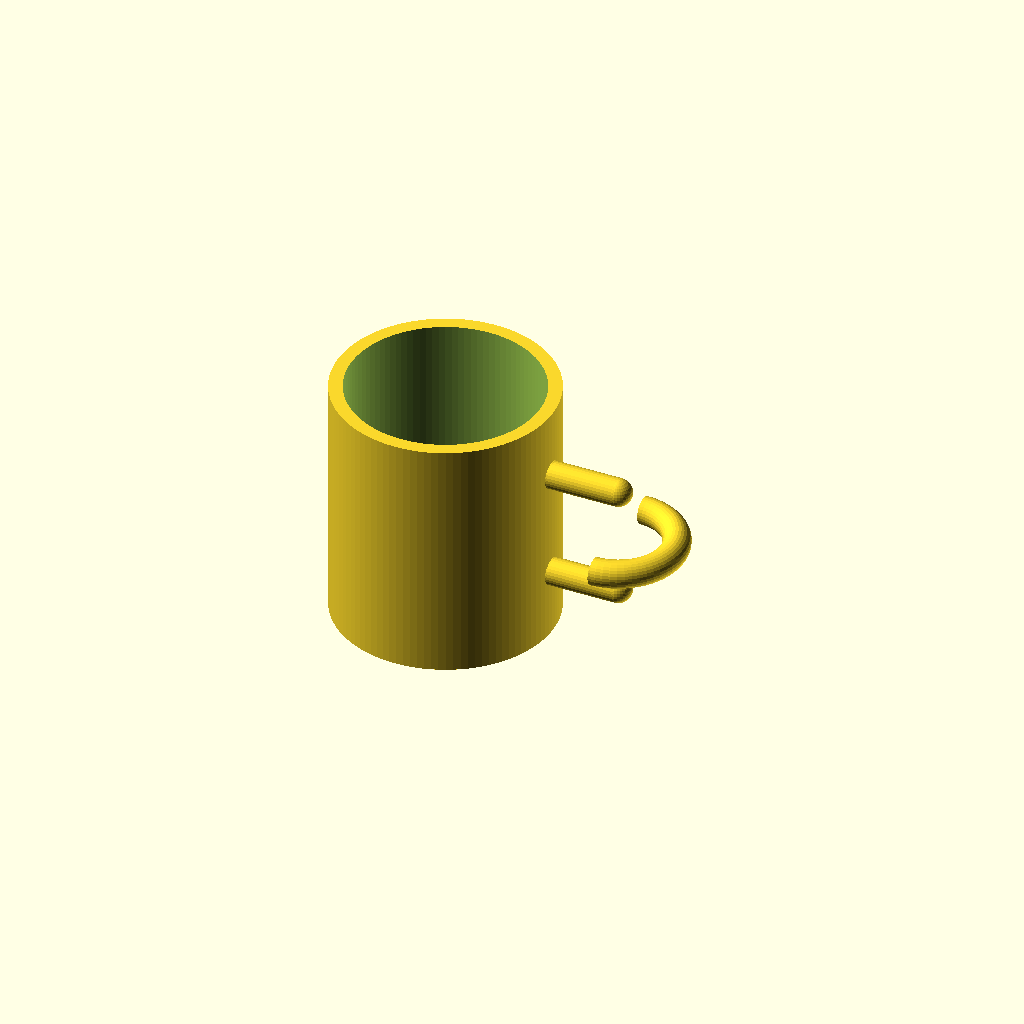
Cell 1: rendered with the file's own defaults.
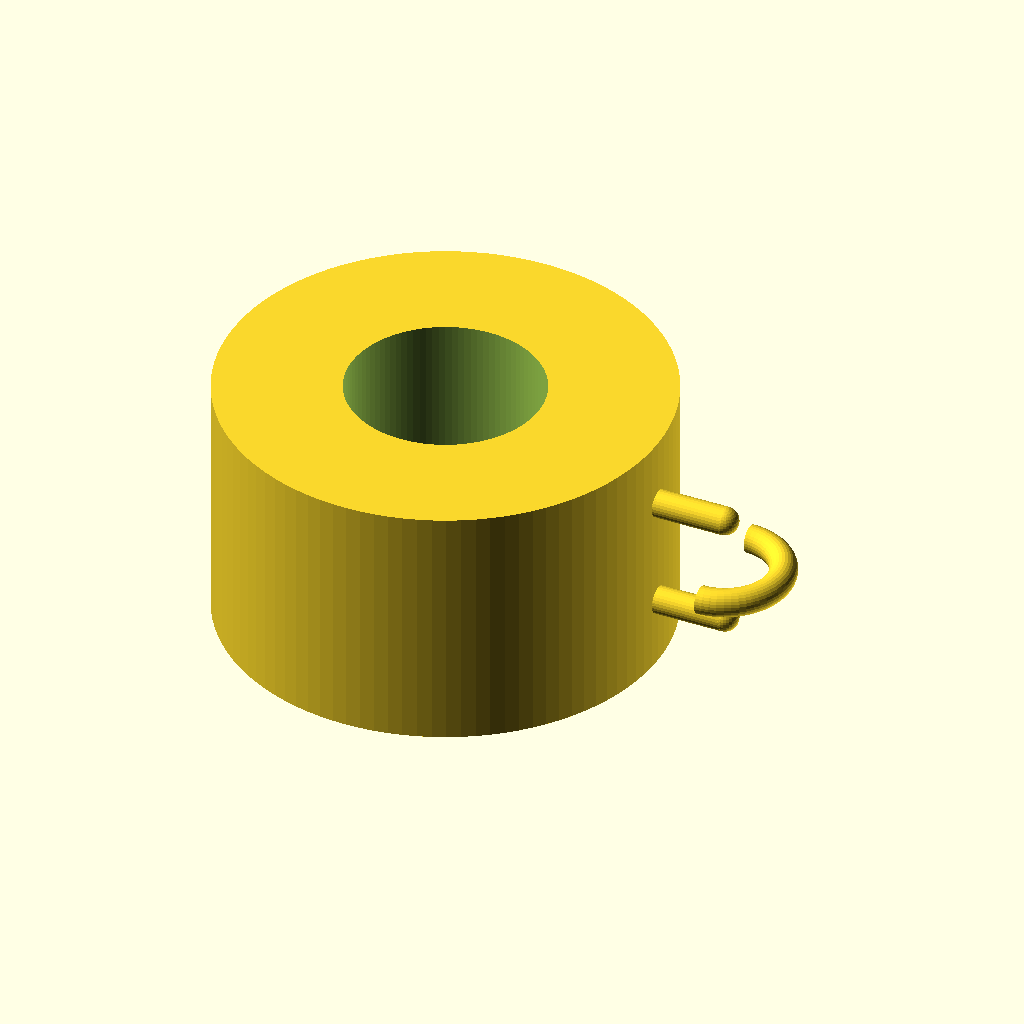
Cell 2: the same model with outer_diameter = 160.
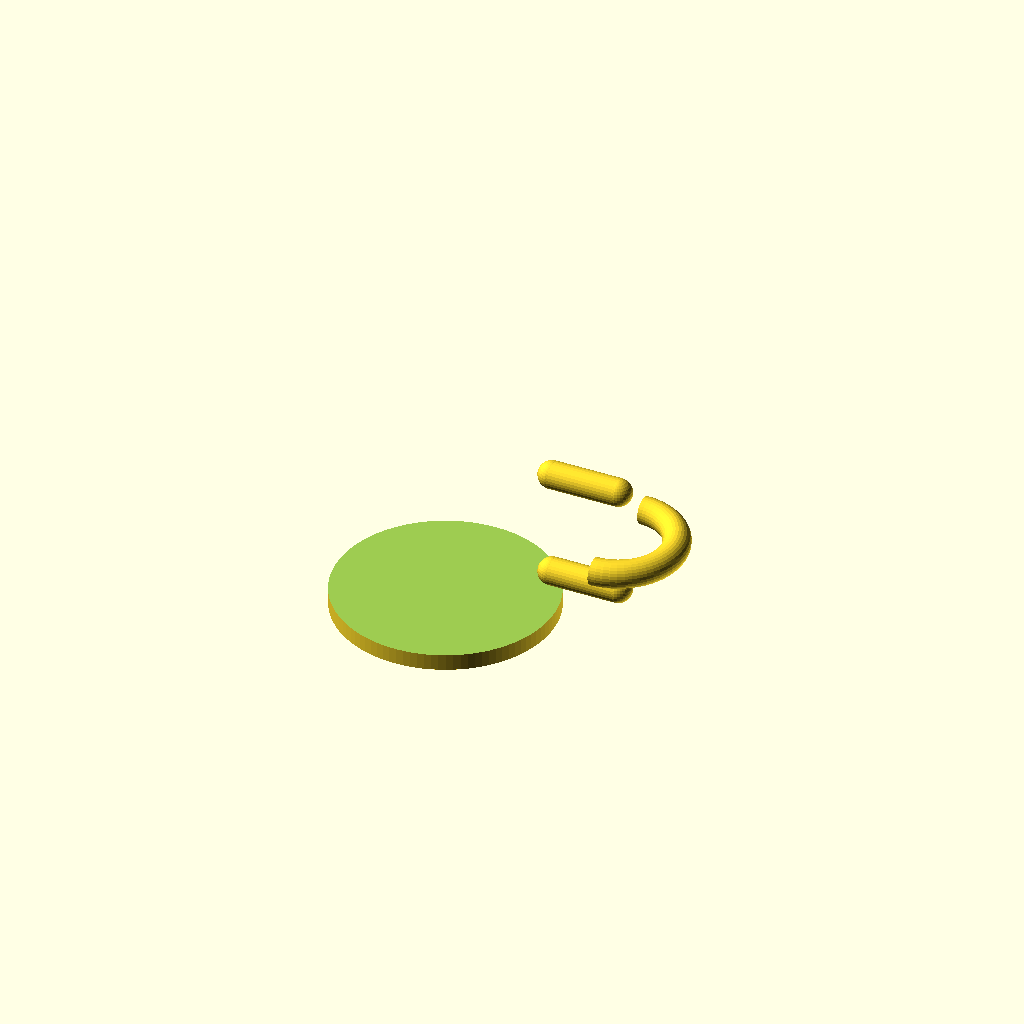
Cell 3: the same model with inner_diameter = 140.
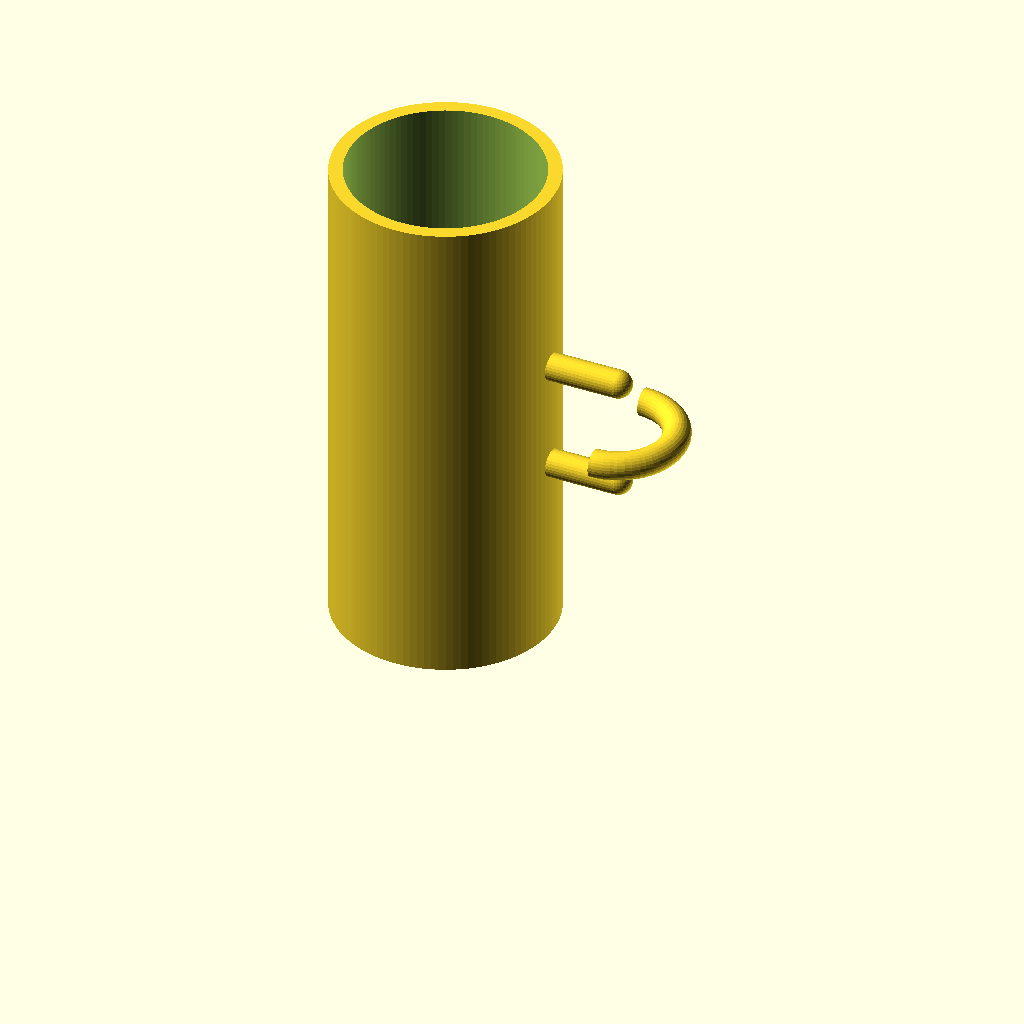
Cell 4 — mug_height set to 180, the other parameters unchanged.
All cells are drawn from one camera (rotation 55°, 0°, 25°, orthographic, colour scheme Cornfield), so only the parameter changes between them.
The OpenSCAD source (results/tier-2-offset-handle-mug/iter-png-1_claude-opus-4-5-b4acf66fea01-2026-04-28T18-57-28-076Z/final.scad):
// Mug parameters
outer_diameter = 80;
inner_diameter = 70;
mug_height = 90;
bottom_thickness = 6;
wall_thickness = 5;

// Handle parameters
handle_inner_height = 30;
handle_inner_width = 25;
handle_thickness = 10;

// Derived values
outer_radius = outer_diameter / 2;
inner_radius = inner_diameter / 2;

// Handle position (centered vertically)
handle_center_z = mug_height / 2;

module mug_body() {
    difference() {
        // Outer cylinder
        cylinder(h = mug_height, r = outer_radius, $fn = 100);
        
        // Inner cavity (hollow part for liquid)
        translate([0, 0, bottom_thickness])
            cylinder(h = mug_height - bottom_thickness + 1, r = inner_radius, $fn = 100);
    }
}

module handle() {
    // Handle creates a D-shape with specified inner dimensions
    // Inner space: 30mm height x 25mm width
    
    handle_width = handle_inner_width + handle_thickness; // Total width from mug surface
    handle_total_height = handle_inner_height + 2 * handle_thickness;
    
    // Create handle using rotate_extrude with a partial arc and connection bars
    translate([outer_radius, 0, handle_center_z]) {
        // Top connection bar
        translate([0, 0, handle_inner_height/2 + handle_thickness/2])
            rotate([0, 90, 0])
                cylinder(h = handle_inner_width, r = handle_thickness/2, $fn = 30);
        
        // Bottom connection bar
        translate([0, 0, -handle_inner_height/2 - handle_thickness/2])
            rotate([0, 90, 0])
                cylinder(h = handle_inner_width, r = handle_thickness/2, $fn = 30);
        
        // Outer curved part (semi-circle)
        translate([handle_inner_width, 0, 0])
            rotate([0, 0, -90])
                rotate_extrude(angle = 180, $fn = 60)
                    translate([handle_inner_height/2 + handle_thickness/2, 0, 0])
                        circle(r = handle_thickness/2, $fn = 30);
        
        // Fill connection spheres for smooth joints
        translate([0, 0, handle_inner_height/2 + handle_thickness/2])
            sphere(r = handle_thickness/2, $fn = 30);
        translate([0, 0, -handle_inner_height/2 - handle_thickness/2])
            sphere(r = handle_thickness/2, $fn = 30);
        translate([handle_inner_width, 0, handle_inner_height/2 + handle_thickness/2])
            sphere(r = handle_thickness/2, $fn = 30);
        translate([handle_inner_width, 0, -handle_inner_height/2 - handle_thickness/2])
            sphere(r = handle_thickness/2, $fn = 30);
    }
}

// Final mug assembly
union() {
    mug_body();
    handle();
}
Parameter table extracted from the source (name, type, default, range or options):
outer_diameter: number, default 80
inner_diameter: number, default 70
mug_height: number, default 90
bottom_thickness: number, default 6
wall_thickness: number, default 5
handle_inner_height: number, default 30
handle_inner_width: number, default 25
handle_thickness: number, default 10
